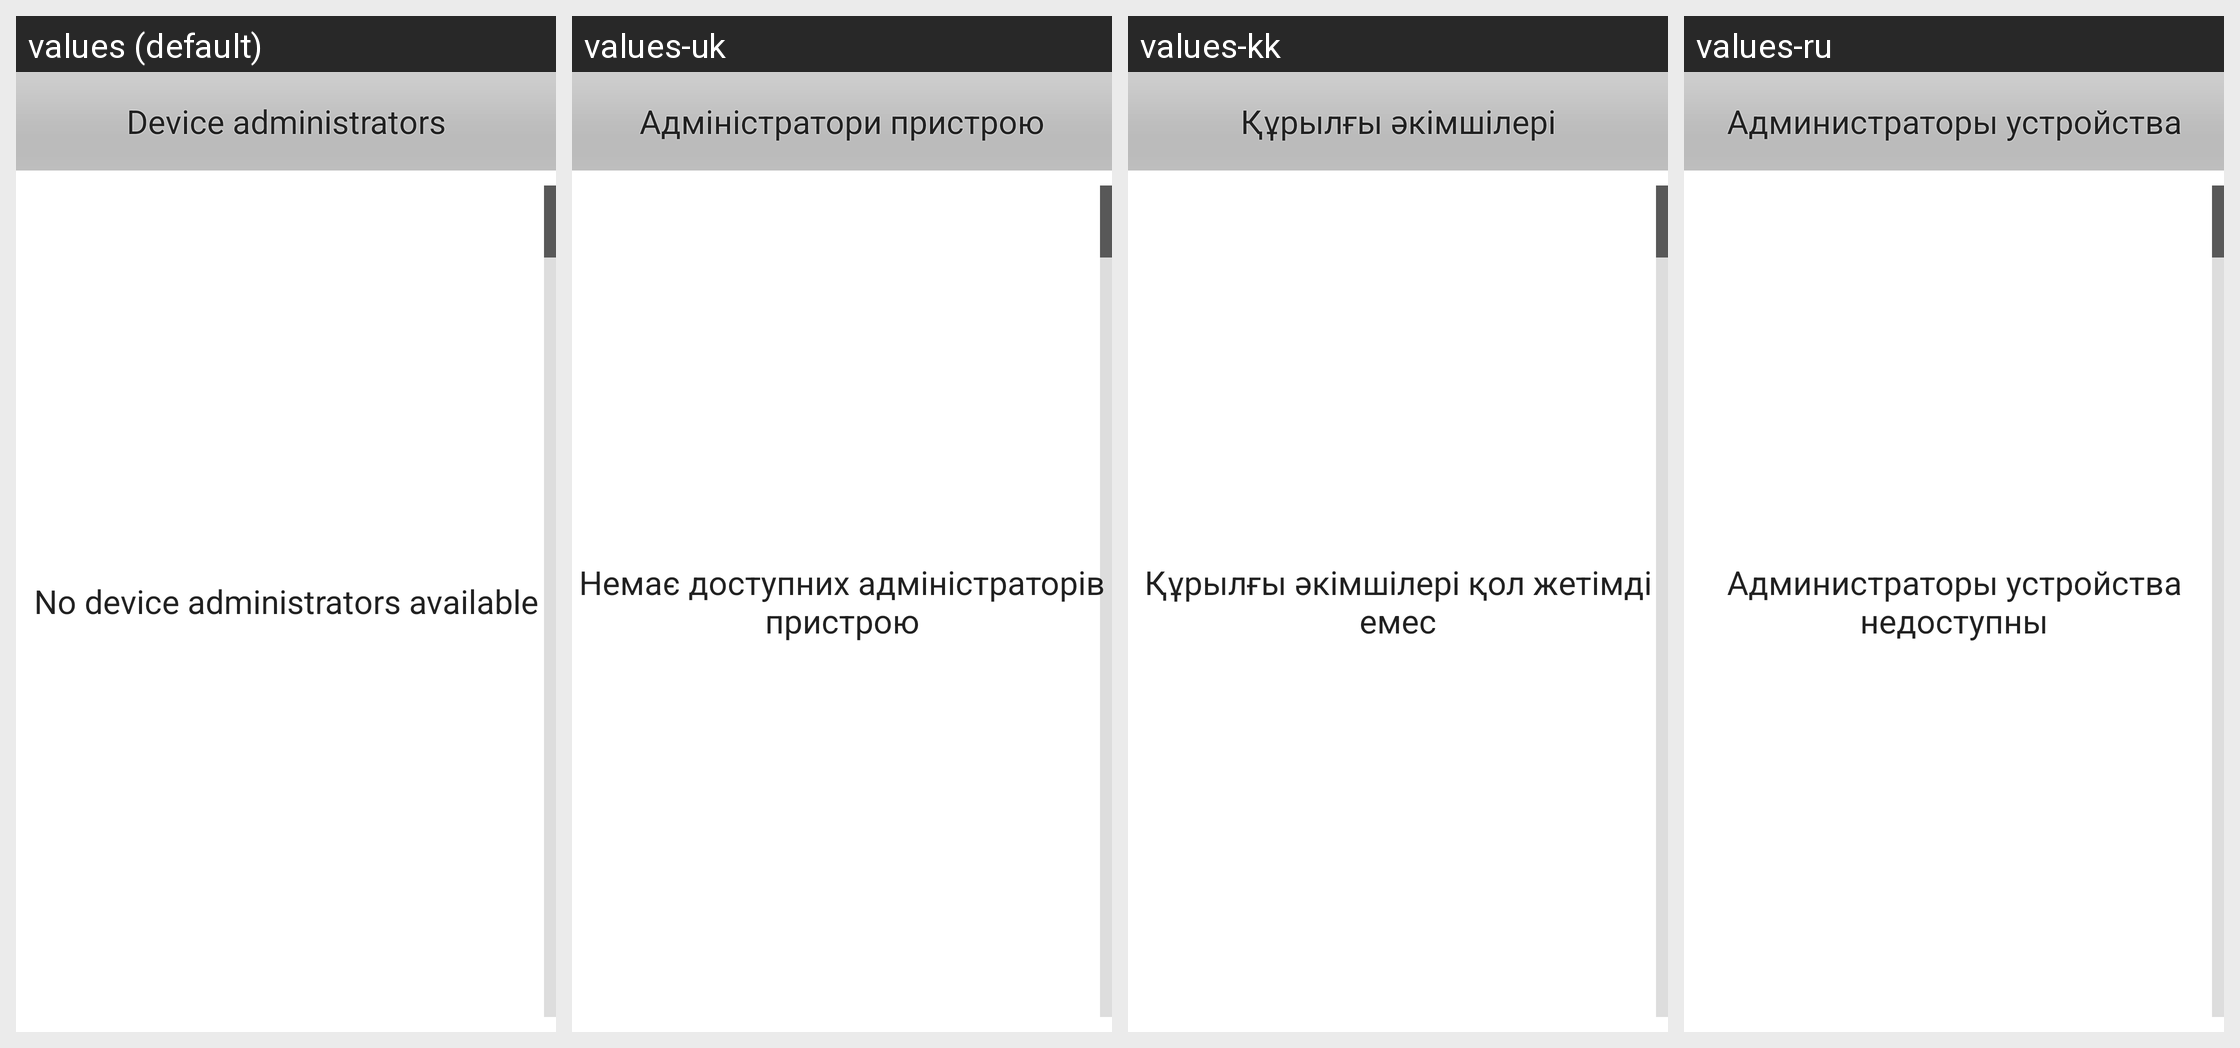

Locale-by-locale string values for the Android screen shown in this grid:
Android screen res/layout/device_admin_settings.xml rendered under 4 locales, left to right: values (default), values-uk, values-kk, values-ru. Device: Nexus 5 (rendered at 1080×1920; each locale shown at half size, 540×960, under a caption strip naming it); theme Theme.MaterialComponents.DayNight.NoActionBar.
Other locales in the repository, not shown: values-bg, values-cs, values-da, values-de, values-el, values-es, values-es-rUS, values-et, values-fi, values-fr, values-ga, values-hr, values-hu, values-is, values-it, values-ko, values-lt, values-lv, values-nl, values-no, values-pl, values-pt, values-ro, values-sk, values-sl, values-sr, values-sv, values-tr, values-zh-rCN.
Strings drawn on this screen, with the default value and each locale's value (text and hints the layout hard-codes, and strings that could not be matched under every locale, appear in the picture but are not listed):

select_device_admin_msg
  values: Device administrators
  values-uk: Адміністратори пристрою
  values-kk: Құрылғы әкімшілері
  values-ru: Администраторы устройства

no_device_admins
  values: No device administrators available
  values-uk: Немає доступних адміністраторів пристрою
  values-kk: Құрылғы әкімшілері қол жетімді емес
  values-ru: Администраторы устройства недоступны
